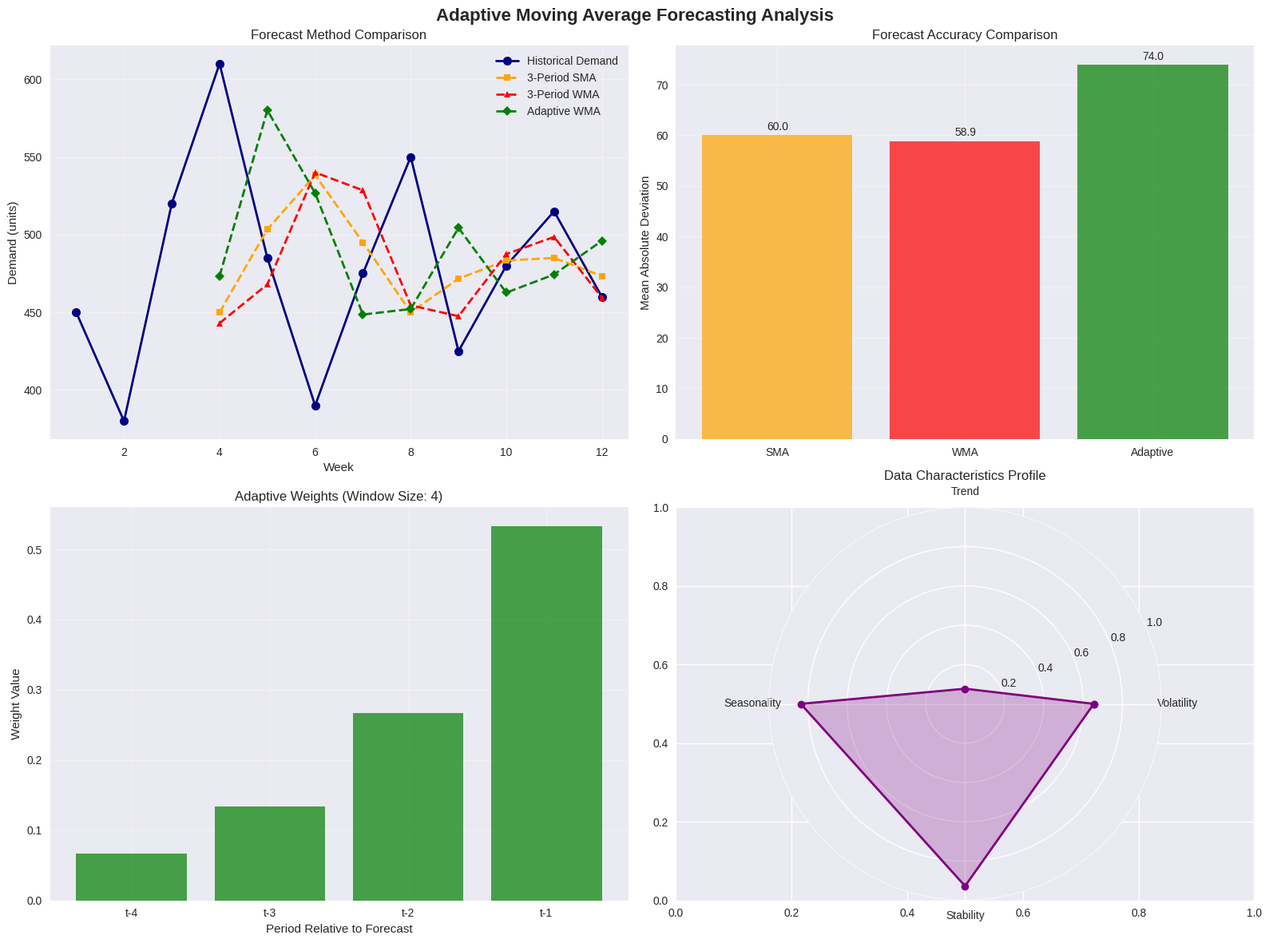

The matplotlib source for this figure:
# Import required libraries for adaptive forecasting
import numpy as np
import pandas as pd
import matplotlib.pyplot as plt
import seaborn as sns
from typing import List, Tuple, Dict, Optional
from scipy import stats
from scipy.signal import correlate
import warnings
warnings.filterwarnings('ignore')

# Set up visualization style
plt.style.use('seaborn-v0_8')
sns.set_palette("husl")

print("Libraries imported successfully for adaptive forecasting analysis")

class AdaptiveMovingAverageForecaster:
    """
    Adaptive Moving Average forecasting system that automatically
    adjusts window size and weights based on data characteristics.
    
    This heuristic approach enhances traditional moving averages by:
    1. Analyzing data patterns (volatility, trend, seasonality)
    2. Automatically selecting optimal parameters
    3. Providing confidence assessments
    4. Adapting to changing conditions
    """
    
    def __init__(self, demand_data: List[float]):
        """
        Initialize the adaptive forecaster.
        
        Args:
            demand_data: List of historical demand values
        """
        self.demand_data = np.array(demand_data)
        self.periods = len(demand_data)
        self.data_characteristics = {}
        self.optimal_parameters = {}
        
    def analyze_data_characteristics(self) -> Dict[str, float]:
        """
        Analyze the demand data to identify key characteristics.
        
        Returns:
            Dictionary containing data characteristics
        """
        data = self.demand_data
        
        # Basic statistics
        mean_demand = np.mean(data)
        std_demand = np.std(data)
        
        # Volatility measurement (Coefficient of Variation)
        cv = std_demand / mean_demand if mean_demand != 0 else 0
        
        # Trend detection using linear regression
        x = np.arange(len(data))
        slope, intercept, r_value, p_value, std_err = stats.linregress(x, data)
        trend_strength = abs(r_value)  # Correlation coefficient
        trend_direction = 'upward' if slope > 0 else 'downward' if slope < 0 else 'stable'
        
        # Seasonality assessment using autocorrelation
        # Calculate autocorrelation at different lags
        max_lag = min(len(data) // 2, 6)  # Maximum lag to check
        autocorrelations = []
        
        for lag in range(1, max_lag + 1):
            if len(data) > lag:
                correlation = np.corrcoef(data[:-lag], data[lag:])[0, 1]
                if not np.isnan(correlation):
                    autocorrelations.append(abs(correlation))
        
        seasonality_strength = max(autocorrelations) if autocorrelations else 0
        
        # Data stability assessment
        recent_data = data[-3:] if len(data) >= 3 else data
        early_data = data[:3] if len(data) >= 3 else data
        stability = 1 - abs(np.mean(recent_data) - np.mean(early_data)) / mean_demand
        
        characteristics = {
            'mean_demand': mean_demand,
            'std_demand': std_demand,
            'volatility': cv,
            'trend_slope': slope,
            'trend_strength': trend_strength,
            'trend_direction': trend_direction,
            'seasonality_strength': seasonality_strength,
            'stability': stability,
            'data_range': np.ptp(data)  # Peak-to-peak range
        }
        
        self.data_characteristics = characteristics
        return characteristics
    
    def select_optimal_window_size(self) -> int:
        """
        Automatically select optimal window size based on data characteristics.
        
        Heuristic rules based on data analysis:
        - High volatility → smaller window (more responsive)
        - Strong trend → larger window (smoother)
        - Seasonality → window matching seasonal period
        - Stable data → moderate window
        
        Returns:
            Optimal window size
        """
        if not self.data_characteristics:
            self.analyze_data_characteristics()
            
        volatility = self.data_characteristics['volatility']
        trend_strength = self.data_characteristics['trend_strength']
        seasonality = self.data_characteristics['seasonality_strength']
        stability = self.data_characteristics['stability']
        
        # Base window size calculation
        if volatility > 0.15:  # High volatility
            base_window = 3  # More responsive
        elif volatility > 0.08:  # Medium volatility
            base_window = 4
        else:  # Low volatility
            base_window = 5  # More stable
        
        # Adjust for trend
        if trend_strength > 0.7:  # Strong trend
            base_window = min(base_window + 1, 6)  # Smoother for trend
        
        # Adjust for seasonality
        if seasonality > 0.5:  # Strong seasonal pattern
            base_window = max(base_window, 4)  # Minimum 4 for seasonality
        
        # Adjust for stability
        if stability < 0.7:  # Unstable data
            base_window = max(2, base_window - 1)  # More responsive
        
        # Ensure window is within reasonable bounds
        optimal_window = max(2, min(base_window, min(6, len(self.demand_data) // 2)))
        
        self.optimal_parameters['window_size'] = optimal_window
        return optimal_window
    
    def generate_adaptive_weights(self, window_size: int) -> List[float]:
        """
        Generate adaptive weights based on data characteristics.
        
        Args:
            window_size: Number of periods for moving average
            
        Returns:
            List of weights that sum to 1
        """
        if not self.data_characteristics:
            self.analyze_data_characteristics()
            
        volatility = self.data_characteristics['volatility']
        trend_strength = self.data_characteristics['trend_strength']
        trend_direction = self.data_characteristics['trend_direction']
        
        # Base weight generation strategy
        if volatility > 0.12:  # High volatility - emphasize recent data
            # Exponential decay weights
            weights = []
            for i in range(window_size):
                weight = 2 ** (-(window_size-1-i))  # Recent data gets higher weight
                weights.append(weight)
                
        elif trend_strength > 0.6:  # Strong trend - linear weights
            if trend_direction == 'upward':
                # Increasing weights for upward trend
                weights = np.linspace(0.5, 1.5, window_size)
            else:
                # Decreasing weights for downward trend
                weights = np.linspace(1.5, 0.5, window_size)
                
        else:  # Stable pattern - moderate weights
            # Convex weights (moderate emphasis on recent)
            weights = []
            for i in range(window_size):
                # Quadratic function giving more weight to middle and recent periods
                normalized_pos = i / (window_size - 1) if window_size > 1 else 0
                weight = 0.3 + 1.4 * normalized_pos**2  # Convex shape
                weights.append(weight)
        
        # Normalize weights to sum to 1
        weights = np.array(weights)
        weights = weights / np.sum(weights)
        
        self.optimal_parameters['weights'] = weights.tolist()
        return weights.tolist()
    
    def calculate_confidence_level(self) -> str:
        """
        Calculate confidence level for forecasts based on data characteristics.
        
        Returns:
            Confidence level (Low, Medium, High)
        """
        if not self.data_characteristics:
            self.analyze_data_characteristics()
            
        volatility = self.data_characteristics['volatility']
        trend_strength = self.data_characteristics['trend_strength']
        stability = self.data_characteristics['stability']
        
        # Confidence scoring
        confidence_score = 0
        
        # Low volatility increases confidence
        if volatility < 0.08:
            confidence_score += 2
        elif volatility < 0.15:
            confidence_score += 1
            
        # Strong trend increases confidence
        if trend_strength > 0.7:
            confidence_score += 1
            
        # High stability increases confidence
        if stability > 0.8:
            confidence_score += 1
        elif stability > 0.6:
            confidence_score += 0.5
        
        # Determine confidence level
        if confidence_score >= 3.5:
            return "High"
        elif confidence_score >= 2:
            return "Medium"
        else:
            return "Low"
    
    def generate_adaptive_forecast(self, forecast_periods: int = 1) -> Dict:
        """
        Generate adaptive forecasts using optimized parameters.
        
        Args:
            forecast_periods: Number of periods to forecast
            
        Returns:
            Dictionary containing forecasts and metadata
        """
        # Analyze data and select optimal parameters
        self.analyze_data_characteristics()
        window_size = self.select_optimal_window_size()
        weights = self.generate_adaptive_weights(window_size)
        confidence = self.calculate_confidence_level()
        
        # Generate forecasts
        forecasts = []
        extended_data = self.demand_data.copy()
        
        for period in range(forecast_periods):
            # Get recent data for forecasting
            recent_data = extended_data[-window_size:]
            
            # Apply weights (most recent gets first weight)
            forecast = np.dot(weights, recent_data)
            forecasts.append(forecast)
            
            # Add forecast to extended data for multi-period forecasting
            extended_data = np.append(extended_data, forecast)
        
        return {
            'forecasts': forecasts,
            'window_size': window_size,
            'weights': weights,
            'confidence': confidence,
            'data_characteristics': self.data_characteristics,
            'optimal_parameters': self.optimal_parameters
        }

print("AdaptiveMovingAverageForecaster class defined successfully")

# Initialize with the wireless headphone demand data
demand_data = [450, 380, 520, 610, 485, 390, 475, 550, 425, 480, 515, 460]

adaptive_forecaster = AdaptiveMovingAverageForecaster(demand_data)

print("=== Adaptive Moving Average Forecasting System ===")
print(f"Historical demand: {demand_data}")
print()

# Analyze data characteristics
characteristics = adaptive_forecaster.analyze_data_characteristics()
print("Data Characteristics Analysis:")
for key, value in characteristics.items():
    if key == 'trend_direction':
        print(f"  {key}: {value}")
    else:
        print(f"  {key}: {value:.4f}")

# Generate adaptive forecast
forecast_result = adaptive_forecaster.generate_adaptive_forecast(forecast_periods=1)

print("\nForecast Results:")
print(f"Optimal window size: {forecast_result['window_size']}")
print(f"Adaptive weights: {[f'{w:.3f}' for w in forecast_result['weights']]}")

# Calculate traditional SMA for comparison
window_size = forecast_result['window_size']
sma_forecast = np.mean(demand_data[-window_size:])
wma_forecast = forecast_result['forecasts'][0]

print(f"SMA forecast: {sma_forecast:.1f} units")
print(f"WMA forecast: {wma_forecast:.1f} units")
print(f"Demand volatility: {characteristics['volatility']:.3f}")
print(f"Confidence level: {forecast_result['confidence']}")

# Backtest analysis to compare adaptive vs traditional methods
print("\n=== Backtest Analysis ===")

def backtest_forecast_methods(demand_data, start_period=4):
    """
    Compare adaptive vs traditional forecasting methods.
    """
    results = {
        'SMA': {'forecasts': [], 'errors': []},
        'WMA': {'forecasts': [], 'errors': []},
        'Adaptive': {'forecasts': [], 'errors': []}
    }
    
    for period in range(start_period, len(demand_data) + 1):
        # Get training data up to period-1
        training_data = demand_data[:period-1]
        actual = demand_data[period-1]
        
        # Traditional SMA (3-period)
        if len(training_data) >= 3:
            sma_forecast = np.mean(training_data[-3:])
            results['SMA']['forecasts'].append(sma_forecast)
            results['SMA']['errors'].append(actual - sma_forecast)
        
        # Traditional WMA (3-period with weights 0.5, 0.3, 0.2)
        if len(training_data) >= 3:
            wma_weights = [0.5, 0.3, 0.2]
            recent_data = training_data[-3:]
            wma_forecast = np.dot(wma_weights, recent_data)
            results['WMA']['forecasts'].append(wma_forecast)
            results['WMA']['errors'].append(actual - wma_forecast)
        
        # Adaptive method
        if len(training_data) >= 3:
            adaptive = AdaptiveMovingAverageForecaster(training_data)
            adaptive_result = adaptive.generate_adaptive_forecast(1)
            adaptive_forecast = adaptive_result['forecasts'][0]
            results['Adaptive']['forecasts'].append(adaptive_forecast)
            results['Adaptive']['errors'].append(actual - adaptive_forecast)
    
    return results

# Run backtest
backtest_results = backtest_forecast_methods(demand_data)

# Calculate performance metrics
for method, data in backtest_results.items():
    errors = data['errors']
    if errors:
        mad = np.mean(np.abs(errors))
        rmse = np.sqrt(np.mean(np.square(errors)))
        mape = np.mean([abs(e/actual)*100 for e, actual in zip(errors, demand_data[3:]) if actual != 0])
        
        print(f"{method} Performance:")
        print(f"  MAD: {mad:.2f}")
        print(f"  RMSE: {rmse:.2f}")
        print(f"  MAPE: {mape:.2f}%")
        print()

# Detailed analysis of adaptive behavior
print("=== Adaptive Behavior Analysis ===")

# Test how the adaptive system responds to different data patterns
test_patterns = {
    'Stable': [100, 102, 98, 101, 99, 103, 97, 100, 102, 98],
    'Trend_Up': [100, 105, 110, 115, 120, 125, 130, 135, 140, 145],
    'Trend_Down': [150, 145, 140, 135, 130, 125, 120, 115, 110, 105],
    'Volatile': [100, 150, 80, 170, 60, 180, 50, 190, 40, 200],
    'Seasonal': [100, 150, 200, 150, 100, 50, 100, 150, 200, 150]
}

adaptive_responses = []

for pattern_name, pattern_data in test_patterns.items():
    adaptive = AdaptiveMovingAverageForecaster(pattern_data)
    result = adaptive.generate_adaptive_forecast(1)
    
    response = {
        'Pattern': pattern_name,
        'Window_Size': result['window_size'],
        'Weights': [f'{w:.3f}' for w in result['weights']],
        'Volatility': result['data_characteristics']['volatility'],
        'Trend_Strength': result['data_characteristics']['trend_strength'],
        'Confidence': result['confidence']
    }
    adaptive_responses.append(response)

# Display adaptive behavior results
print("\nAdaptive System Response to Different Patterns:")
print("Pattern     | Window | Weights (most recent to oldest) | Volatility | Trend | Confidence")
print("-" * 90)

for response in adaptive_responses:
    weights_str = ", ".join(response['Weights'][:4])  # Show first 4 weights
    print(f"{response['Pattern']:11s} | {response['Window_Size']:6d} | [{weights_str:25s}] | {response['Volatility']:10.3f} | {response['Trend_Strength']:5.3f} | {response['Confidence']}")

# Create comprehensive visualization of adaptive forecasting results
fig, axes = plt.subplots(2, 2, figsize=(16, 12))
fig.suptitle('Adaptive Moving Average Forecasting Analysis', fontsize=16, fontweight='bold')

# Plot 1: Forecast comparison
ax1 = axes[0, 0]
weeks = list(range(1, len(demand_data) + 1))
forecast_weeks = list(range(4, len(demand_data) + 1))

ax1.plot(weeks, demand_data, 'o-', linewidth=2, markersize=8, label='Historical Demand', color='navy')
ax1.plot(forecast_weeks, backtest_results['SMA']['forecasts'], 's--', linewidth=2, markersize=6, label='3-Period SMA', color='orange')
ax1.plot(forecast_weeks, backtest_results['WMA']['forecasts'], '^--', linewidth=2, markersize=6, label='3-Period WMA', color='red')
ax1.plot(forecast_weeks, backtest_results['Adaptive']['forecasts'], 'D--', linewidth=2, markersize=6, label='Adaptive WMA', color='green')

ax1.set_xlabel('Week')
ax1.set_ylabel('Demand (units)')
ax1.set_title('Forecast Method Comparison')
ax1.legend()
ax1.grid(True, alpha=0.3)

# Plot 2: Error comparison
ax2 = axes[0, 1]
methods = ['SMA', 'WMA', 'Adaptive']
mads = [np.mean(np.abs(backtest_results[method]['errors'])) for method in methods]
colors = ['orange', 'red', 'green']

bars = ax2.bar(methods, mads, color=colors, alpha=0.7)
ax2.set_ylabel('Mean Absolute Deviation')
ax2.set_title('Forecast Accuracy Comparison')
ax2.grid(True, alpha=0.3)

# Add value labels on bars
for bar, mad in zip(bars, mads):
    height = bar.get_height()
    ax2.text(bar.get_x() + bar.get_width()/2., height + 0.5,
             f'{mad:.1f}', ha='center', va='bottom')

# Plot 3: Adaptive weights visualization
ax3 = axes[1, 0]
window_size = forecast_result['window_size']
weights = forecast_result['weights']
positions = list(range(window_size))
labels = [f't-{window_size-i}' for i in range(window_size)]  # t-1, t-2, etc.

ax3.bar(labels, weights, color='green', alpha=0.7)
ax3.set_xlabel('Period Relative to Forecast')
ax3.set_ylabel('Weight Value')
ax3.set_title(f'Adaptive Weights (Window Size: {window_size})')
ax3.grid(True, alpha=0.3)

# Plot 4: Data characteristics radar chart
ax4 = axes[1, 1]
categories = ['Volatility', 'Trend', 'Seasonality', 'Stability']
values = [
    min(characteristics['volatility'] * 5, 1),  # Scale volatility
    characteristics['trend_strength'],
    characteristics['seasonality_strength'],
    characteristics['stability']
]

# Create radar chart
angles = np.linspace(0, 2 * np.pi, len(categories), endpoint=False).tolist()
values += values[:1]  # Complete the circle
angles += angles[:1]

ax4 = plt.subplot(2, 2, 4, projection='polar')
ax4.plot(angles, values, 'o-', linewidth=2, color='purple')
ax4.fill(angles, values, alpha=0.25, color='purple')
ax4.set_xticks(angles[:-1])
ax4.set_xticklabels(categories)
ax4.set_ylim(0, 1)
ax4.set_title('Data Characteristics Profile')
ax4.grid(True)

plt.tight_layout()
plt.show()

print("Comprehensive visualization completed successfully")
